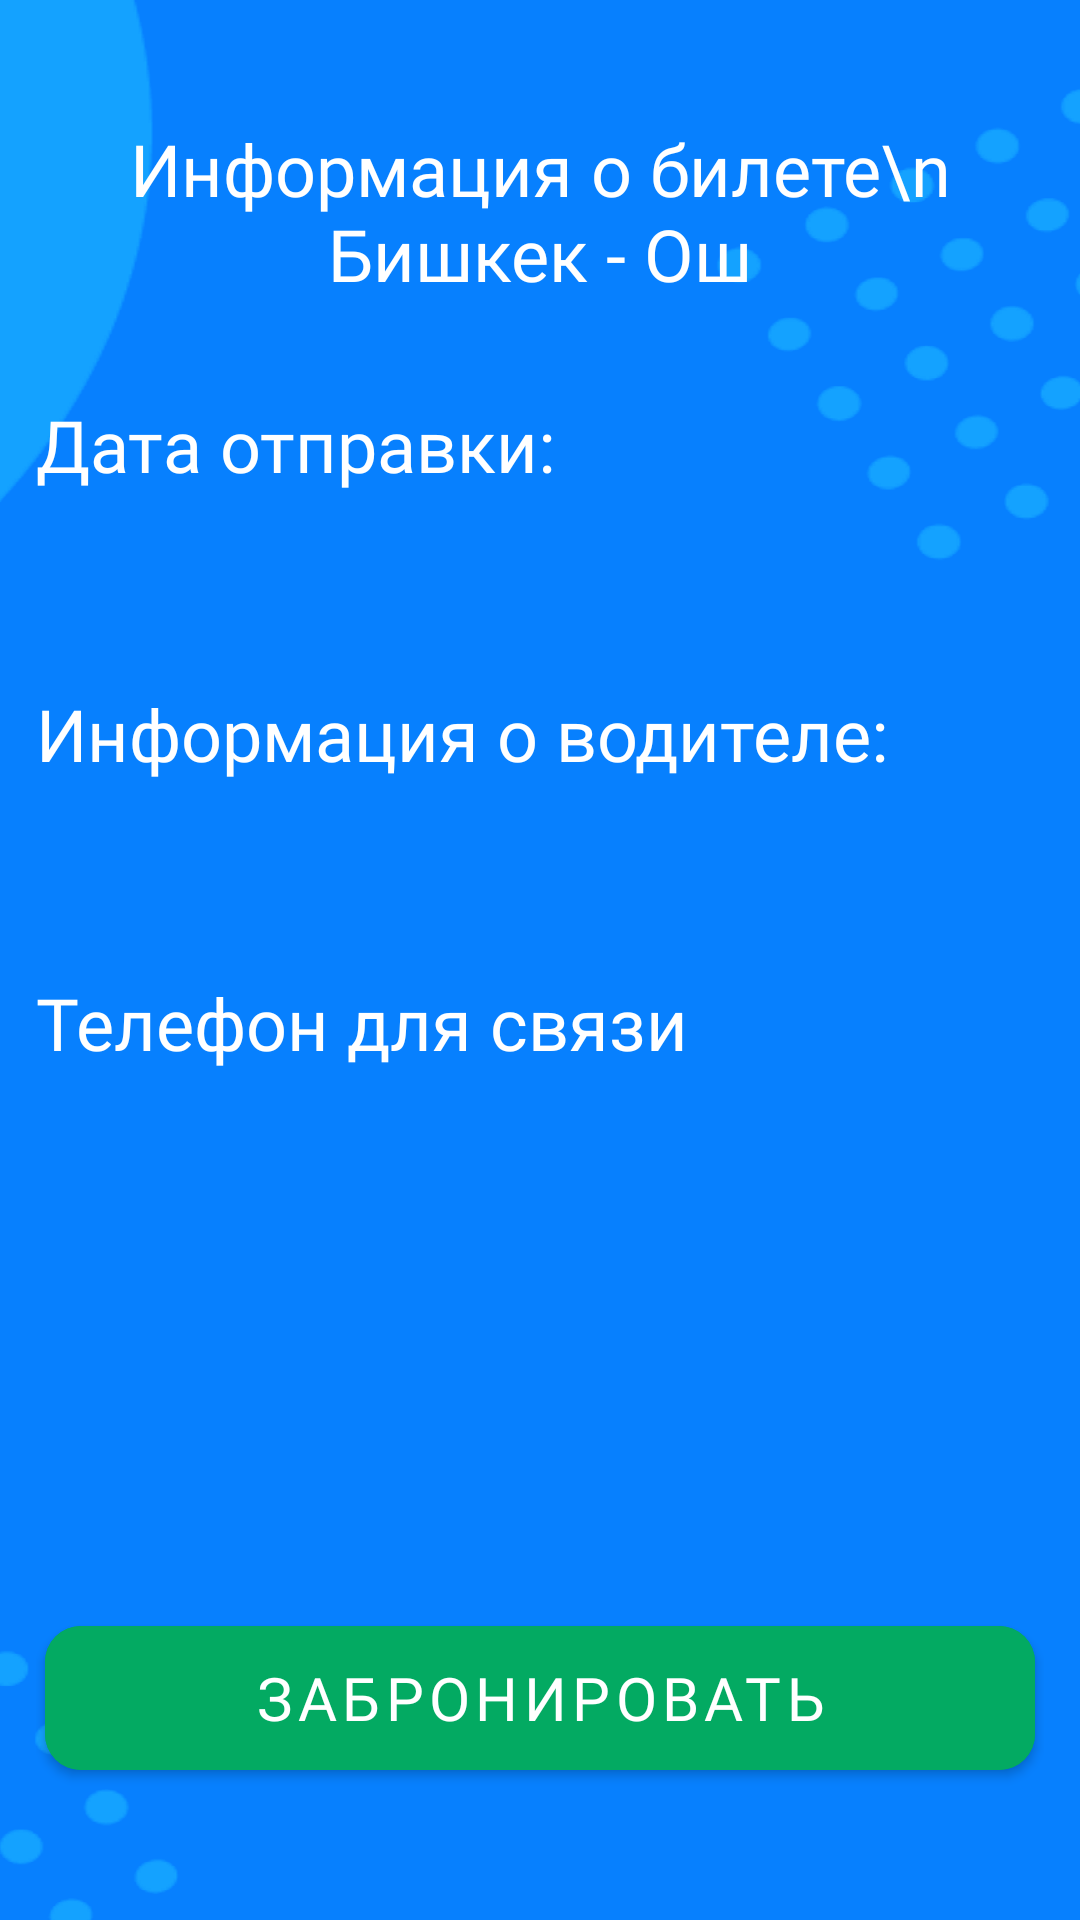

Android layout source for this screen:
<!-- AndroidManifest.xml: application theme Theme.Ajar_project -->
<!-- res/layout/fragment_info.xml -->
<?xml version="1.0" encoding="utf-8"?>
<androidx.constraintlayout.widget.ConstraintLayout xmlns:android="http://schemas.android.com/apk/res/android"
    xmlns:app="http://schemas.android.com/apk/res-auto"
    xmlns:tools="http://schemas.android.com/tools"
    android:layout_width="match_parent"
    android:layout_height="match_parent"
    android:background="@drawable/back_app"
    android:padding="@dimen/min_dp"
    tools:context=".InfoFragment">

    <TextView
        android:id="@+id/infoTicketText"
        android:layout_width="wrap_content"
        android:layout_height="wrap_content"
        android:layout_marginTop="@dimen/norm_dp"
        android:fontFamily="@font/musticapro_semibold"
        android:gravity="center"
        android:text="Информация о билете\n Бишкек - Ош"
        android:textColor="@color/white"
        android:textSize="24sp"
        app:layout_constraintEnd_toEndOf="parent"
        app:layout_constraintStart_toStartOf="parent"
        app:layout_constraintTop_toTopOf="parent" />

    <TextView
        android:id="@+id/dateArg"
        android:layout_width="match_parent"
        android:layout_height="wrap_content"
        android:layout_marginTop="120dp"
        android:fontFamily="@font/musticapro_semibold"
        android:text="Дата отправки: "
        android:textColor="@color/white"
        android:textSize="24sp"
        app:layout_constraintStart_toStartOf="parent"
        app:layout_constraintTop_toTopOf="parent" />

    <TextView
        android:id="@+id/driverArg"
        android:layout_width="match_parent"
        android:layout_height="wrap_content"
        android:layout_marginTop="64dp"
        android:fontFamily="@font/musticapro_semibold"
        android:text="Информация о водителе:"
        android:textColor="@color/white"
        android:textSize="24sp"
        app:layout_constraintStart_toStartOf="parent"
        app:layout_constraintTop_toBottomOf="@id/dateArg" />

    <TextView
        android:id="@+id/numberArg"
        android:layout_width="match_parent"
        android:layout_height="wrap_content"
        android:layout_marginTop="64dp"
        android:fontFamily="@font/musticapro_semibold"
        android:text="Телефон для связи"
        android:textColor="@color/white"
        android:textSize="24sp"
        app:layout_constraintStart_toStartOf="parent"
        app:layout_constraintTop_toBottomOf="@id/driverArg" />


    <TextView
        android:id="@+id/counterTicket"
        android:layout_width="match_parent"
        android:layout_height="wrap_content"
        android:layout_marginTop="64dp"
        android:fontFamily="@font/musticapro_semibold"
        android:text="Количество билетов: "
        android:textColor="@color/white"
        android:textSize="24sp"
        android:visibility="gone"
        app:layout_constraintStart_toStartOf="parent"
        app:layout_constraintTop_toBottomOf="@id/numberArg" />

    <com.google.android.material.button.MaterialButton
        android:id="@+id/btnBook"
        android:layout_width="330dp"
        android:layout_height="60dp"
        android:layout_marginBottom="32dp"
        android:backgroundTint="@color/green_btn"
        android:fontFamily="@font/namu_pro"
        android:text="Забронировать"
        android:textColor="@color/white"
        android:textSize="20sp"
        app:cornerRadius="12dp"
        app:layout_constraintBottom_toBottomOf="parent"
        app:layout_constraintEnd_toEndOf="parent"
        app:layout_constraintStart_toStartOf="parent" />


</androidx.constraintlayout.widget.ConstraintLayout>
<!-- resources referenced by this layout -->
<resources>
  <color name="green_btn">#03AA62</color>
  <color name="white">#FFFFFFFF</color>
  <dimen name="min_dp">12dp</dimen>
  <dimen name="norm_dp">28dp</dimen>
  <!-- drawable back_app: png bitmap (drawable, 39327 bytes) -->
  <style name="Theme.Ajar_project" parent="Theme.MaterialComponents.DayNight.NoActionBar">
          
          <item name="colorPrimary">@color/purple_500</item>
          <item name="colorPrimaryVariant">@color/purple_700</item>
          <item name="colorOnPrimary">@color/white</item>
          
          <item name="colorSecondary">@color/teal_200</item>
          <item name="colorSecondaryVariant">@color/teal_700</item>
          <item name="colorOnSecondary">@color/white</item>
          
          <item name="android:statusBarColor">@color/white</item>
          <item name="android:windowLightStatusBar">true</item>
          
      </style>
  <color name="purple_500">#FF6200EE</color>
  <color name="purple_700">#FF3700B3</color>
  <color name="teal_200">#FF03DAC5</color>
  <color name="teal_700">#FF018786</color>
</resources>
